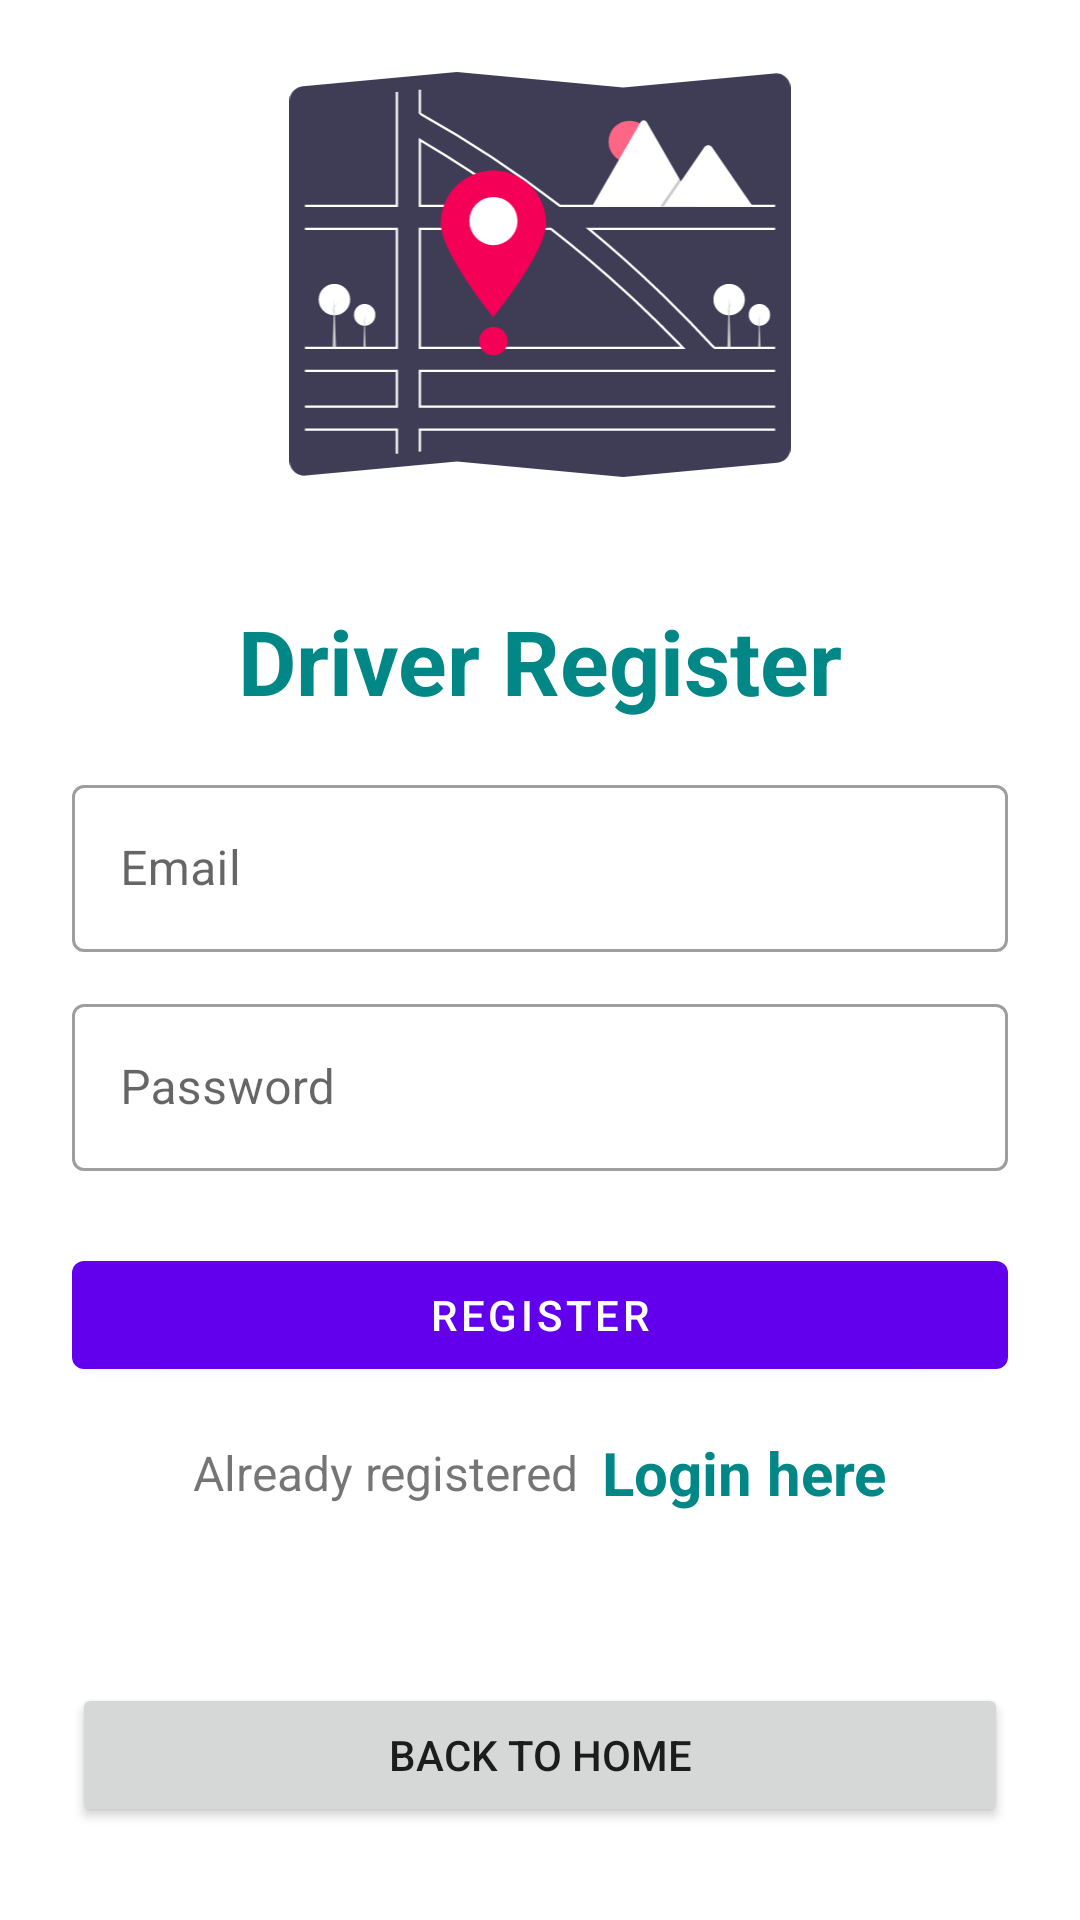

Android layout source for this screen:
<!-- AndroidManifest.xml: application theme Theme.NJITpool -->
<!-- res/layout/activity_driver_register.xml -->
<?xml version="1.0" encoding="utf-8"?>
<LinearLayout xmlns:android="http://schemas.android.com/apk/res/android"
    xmlns:app="http://schemas.android.com/apk/res-auto"
    xmlns:tools="http://schemas.android.com/tools"
    android:layout_width="match_parent"
    android:layout_height="match_parent"
    android:orientation="vertical"
    android:padding="24dp"
    tools:context=".CustomerRegisterActivity">

    <ImageView
        android:id="@+id/imageView3"
        android:layout_width="wrap_content"
        android:layout_height="135dp"
        app:srcCompat="@drawable/ic_njitcarpool_splash" />

    <LinearLayout
        android:layout_width="match_parent"
        android:layout_height="377dp"
        android:layout_gravity="center"
        android:layout_marginTop="25dp"
        android:orientation="vertical">

        <TextView
            android:layout_width="match_parent"
            android:layout_height="wrap_content"
            android:layout_marginVertical="16dp"
            android:gravity="center_horizontal"
            android:text="Driver Register"
            android:textColor="@color/teal_700"
            android:textSize="30sp"
            android:textStyle="bold" />


        <com.google.android.material.textfield.TextInputLayout
            style="@style/Widget.MaterialComponents.TextInputLayout.OutlinedBox"
            android:layout_width="match_parent"
            android:layout_height="wrap_content">

            <com.google.android.material.textfield.TextInputEditText
                android:id="@+id/etRegEmail"
                android:layout_width="match_parent"
                android:layout_height="wrap_content"
                android:hint="Email"
                android:inputType="textEmailAddress" />
        </com.google.android.material.textfield.TextInputLayout>


        <com.google.android.material.textfield.TextInputLayout
            style="@style/Widget.MaterialComponents.TextInputLayout.OutlinedBox"
            android:layout_width="match_parent"
            android:layout_height="wrap_content"
            android:layout_marginTop="12dp">

            <com.google.android.material.textfield.TextInputEditText
                android:id="@+id/etRegPass"
                android:layout_width="match_parent"
                android:layout_height="wrap_content"
                android:hint="Password"
                android:inputType="textPassword" />
        </com.google.android.material.textfield.TextInputLayout>

        <com.google.android.material.button.MaterialButton
            android:id="@+id/btnRegister"
            android:layout_width="match_parent"
            android:layout_height="wrap_content"
            android:layout_marginTop="24dp"
            android:text="Register" />

        <LinearLayout
            android:layout_width="match_parent"
            android:layout_height="wrap_content"
            android:layout_marginTop="15dp"
            android:gravity="center"
            android:orientation="horizontal">

            <TextView
                android:layout_width="wrap_content"
                android:layout_height="wrap_content"
                android:text="Already registered"
                android:textSize="16sp" />

            <TextView
                android:id="@+id/tvLoginHere"
                android:layout_width="wrap_content"
                android:layout_height="wrap_content"
                android:layout_marginLeft="8dp"
                android:text="Login here"
                android:textColor="@color/teal_700"
                android:textSize="20sp"
                android:textStyle="bold" />

        </LinearLayout>

    </LinearLayout>

    <Button
        android:id="@+id/btnBack"
        android:layout_width="match_parent"
        android:layout_height="wrap_content"
        android:text="Back to Home" />

</LinearLayout>
<!-- resources referenced by this layout -->
<resources>
  <color name="teal_700">#FF018786</color>
  <!-- drawable ic_njitcarpool_splash: vector/xml drawable (drawable-v24, 6762 chars, omitted) -->
  <style name="Theme.NJITpool" parent="Theme.MaterialComponents.DayNight.DarkActionBar">
          
          <item name="colorPrimary">@color/purple_500</item>
          <item name="colorPrimaryVariant">@color/purple_700</item>
          <item name="colorOnPrimary">@color/white</item>
          
          <item name="colorSecondary">@color/teal_200</item>
          <item name="colorSecondaryVariant">@color/teal_700</item>
          <item name="colorOnSecondary">@color/black</item>
          
          <item name="android:statusBarColor" tools:targetApi="l">?attr/colorPrimaryVariant</item>
          
      </style>
  <color name="purple_500">#FF6200EE</color>
  <color name="purple_700">#FF3700B3</color>
  <color name="white">#FFFFFFFF</color>
  <color name="teal_200">#FF03DAC5</color>
  <color name="black">#FF000000</color>
</resources>
